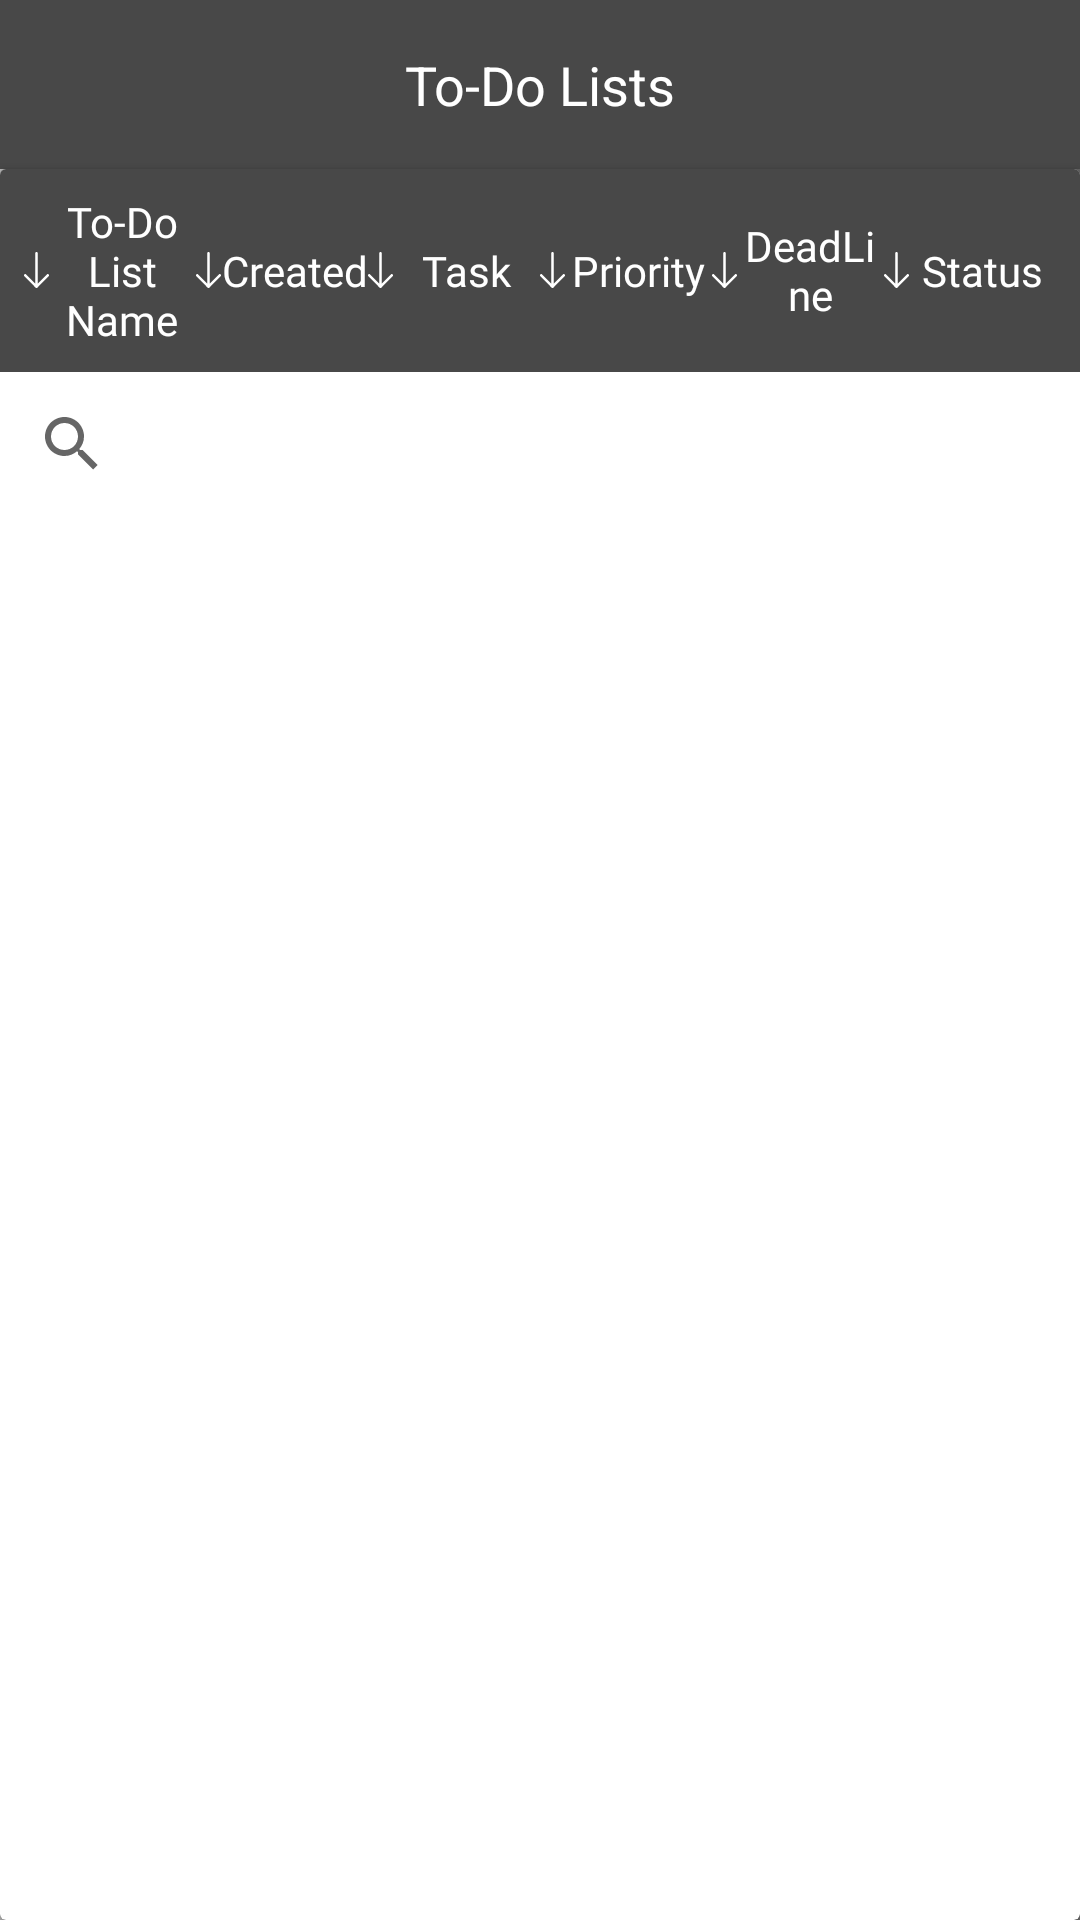

Android layout source for this screen:
<!-- AndroidManifest.xml: application theme AppTheme -->
<!-- res/layout/activity_todo_list_v2.xml -->
<?xml version="1.0" encoding="utf-8"?>
<layout xmlns:android="http://schemas.android.com/apk/res/android"
    xmlns:tools="http://schemas.android.com/tools"
    xmlns:app="http://schemas.android.com/apk/res-auto">

    <LinearLayout
        android:id="@+id/rootTodoList"
        style="@style/style_other_root"
        android:orientation="vertical">

        <TextView
            android:id="@+id/txtTodoLists"
            style="@style/style_events_header_text_view"
            android:text="@string/todo_lists" />

        <androidx.cardview.widget.CardView
            android:id="@+id/cardView"
            android:layout_width="match_parent"
            android:layout_height="match_parent">

            <TableLayout
                android:layout_width="match_parent"
                android:layout_height="wrap_content">

                <TableRow
                    android:background="@color/primaryLightColor"
                    android:paddingLeft="8dp"
                    android:paddingRight="8dp">

                    <TextView
                        android:id="@+id/txtTodoList"
                        style="@style/style_recycler_view_item_todo_task_header_text_view"
                        android:text="@string/todo_list_name" />

                    <TextView
                        android:id="@+id/txtCreatedDate"
                        style="@style/style_recycler_view_item_todo_task_header_text_view"
                        android:text="@string/created"/>

                    <TextView
                        android:id="@+id/txtTask"
                        style="@style/style_recycler_view_item_todo_task_header_text_view"
                        android:text="@string/task"/>

                    <TextView
                        android:id="@+id/txtPriority"
                        style="@style/style_recycler_view_item_todo_task_header_text_view"
                        android:text="@string/priority"/>

                    <TextView
                        android:id="@+id/txtDeadLine"
                        style="@style/style_recycler_view_item_todo_task_header_text_view"
                        android:text="@string/deadline"/>

                    <TextView
                        android:id="@+id/txtStatus"
                        style="@style/style_recycler_view_item_todo_task_header_text_view"
                        android:text="@string/status"/>

                </TableRow>

                <androidx.appcompat.widget.SearchView
                    android:id="@+id/searchView"
                    android:layout_width="match_parent"
                    android:layout_height="wrap_content"
                    android:background="@color/white"
                    android:focusable="false"
                    android:iconifiedByDefault="false"
                    android:inputType="textVisiblePassword"
                    android:queryHint="Search By Task Name" />

                <androidx.recyclerview.widget.RecyclerView
                    android:id="@+id/recyclerViewTodoListV2"
                    android:layout_width="match_parent"
                    android:layout_height="match_parent"
                    tools:listitem="@layout/recycler_view_item_todolist_v2" />

            </TableLayout>

        </androidx.cardview.widget.CardView>

    </LinearLayout>

</layout>
<!-- res/layout/recycler_view_item_todolist_v2.xml (included above) -->
<?xml version="1.0" encoding="utf-8"?>
<layout xmlns:android="http://schemas.android.com/apk/res/android"
    xmlns:app="http://schemas.android.com/apk/res-auto"
    xmlns:tools="http://schemas.android.com/tools">

    <androidx.cardview.widget.CardView
        android:id="@+id/rootRecyclerViewItemTodoList"
        android:layout_width="match_parent"
        android:layout_height="wrap_content"
        android:background="@color/white">

        <LinearLayout
            android:id="@+id/linearInner"
            android:layout_width="match_parent"
            android:layout_height="match_parent"
            android:gravity="center"
            android:orientation="vertical">

            <TableLayout
                android:layout_width="match_parent"
                android:layout_height="wrap_content">

                <TableRow
                    android:paddingLeft="8dp"
                    android:paddingRight="8dp">

                    <TextView
                        android:id="@+id/txtEditTodoList"
                        style="@style/style_recycler_view_item_todo_task_child_text_view"/>

                    <TextView
                        android:id="@+id/txtEditCreatedDate"
                        style="@style/style_recycler_view_item_todo_task_child_text_view" />

                    <TextView
                        android:id="@+id/txtEditTask"
                        style="@style/style_recycler_view_item_todo_task_child_text_view" />

                    <TextView
                        android:id="@+id/txtEditPriority"
                        style="@style/style_recycler_view_item_todo_task_child_text_view"/>

                    <TextView
                        android:id="@+id/txtEditDeadLine"
                        style="@style/style_recycler_view_item_todo_task_child_text_view" />

                    <TextView
                        android:id="@+id/txtEditStatus"
                        style="@style/style_recycler_view_item_todo_task_child_text_view"/>

                </TableRow>

            </TableLayout>

        </LinearLayout>

    </androidx.cardview.widget.CardView>

</layout>
<!-- resources referenced by this layout -->
<resources>
  <color name="primaryLightColor">#484848</color>
  <color name="white">#FFFFFF</color>
  <string name="created">Created</string>
  <string name="deadline">DeadLine</string>
  <string name="priority">Priority</string>
  <string name="status">Status</string>
  <string name="task">Task</string>
  <string name="todo_list_name">To-Do List Name</string>
  <string name="todo_lists">To-Do Lists</string>
  <style name="style_events_header_text_view">
          <item name="android:layout_width">match_parent</item>
          <item name="android:layout_height">wrap_content</item>
          <item name="android:background">@color/primaryLightColor</item>
          <item name="android:paddingTop">16dp</item>
          <item name="android:paddingBottom">16dp</item>
          <item name="android:textAlignment">center</item>
          <item name="android:textColor">@color/white</item>
          <item name="android:textSize">18sp</item>
      </style>
  <style name="style_other_root" parent="style_sign_root">
          <item name="android:background">@drawable/background_sign_second_layer</item>
      </style>
  <style name="style_recycler_view_item_todo_task_child_text_view" parent="style_recycler_view_item_todo_task_header_text_view">
          <item name="android:fontFamily">@font/roboto_light</item>
          <item name="android:textColor">@color/black</item>
          <item name="android:background">@color/white</item>
          <item name="android:drawableStart">@null</item>
      </style>
  <style name="AppTheme" parent="Theme.AppCompat.Light.DarkActionBar">
          
          <item name="colorPrimary">@color/colorPrimary</item>
          <item name="colorPrimaryDark">@color/colorPrimaryDark</item>
          <item name="colorAccent">@color/colorAccent</item>
      </style>
  <style name="style_sign_root">
          <item name="android:layout_width">match_parent</item>
          <item name="android:layout_height">match_parent</item>
          <item name="android:background">@drawable/background_sign_third_layer</item>
      </style>
  <!-- drawable background_sign_second_layer (drawable) -->
  <?xml version="1.0" encoding="utf-8"?>
  <shape xmlns:android="http://schemas.android.com/apk/res/android"
      android:shape="rectangle">
  
      <gradient
          android:centerColor="@color/white"
          android:endColor="@color/primaryColor"
          android:startColor="@color/primaryColor"
          android:type="sweep"></gradient>
  
  </shape>
  <color name="black">#000000</color>
  <!-- drawable ic_order_down_mini (drawable) -->
  <vector xmlns:android="http://schemas.android.com/apk/res/android"
      android:width="8.439376dp"
      android:height="12dp"
      android:viewportWidth="22.14"
      android:viewportHeight="31.481">
      <path
          android:fillColor="#FFFFFF"
          android:pathData="M0.333,21.206a1.117,1.117 0,1 1,1.571 -1.587L9.951,27.666L9.951,1.111a1.1,1.1 45,0 1,1.111 -1.111,1.118 1.118,0 0,1 1.127,1.111L12.189,27.667L20.22,19.62A1.139,1.139 0,0 1,21.81 19.62a1.112,1.112 0,0 1,-0 1.587L11.855,31.159a1.12,1.12 0,0 1,-1.571 -0Z" />
  </vector>
  <color name="colorPrimary">#008577</color>
  <color name="colorPrimaryDark">#00574B</color>
  <color name="colorAccent">#d50000</color>
  <!-- drawable background_sign_third_layer (drawable) -->
  <?xml version="1.0" encoding="utf-8"?>
  <shape xmlns:android="http://schemas.android.com/apk/res/android"
      android:shape="rectangle">
  
      <gradient
          android:centerColor="@color/white"
          android:endColor="@color/primaryDarkColor"
          android:startColor="@color/primaryDarkColor"
          android:type="sweep"></gradient>
  
  </shape>
  <color name="primaryColor">#212121</color>
  <color name="primaryDarkColor">#000000</color>
</resources>
